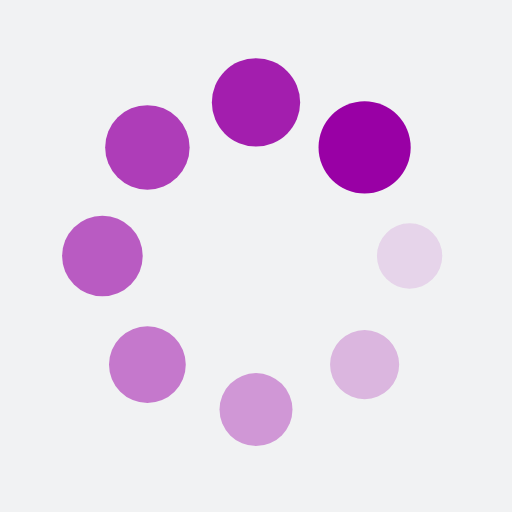
t = 0.00 s
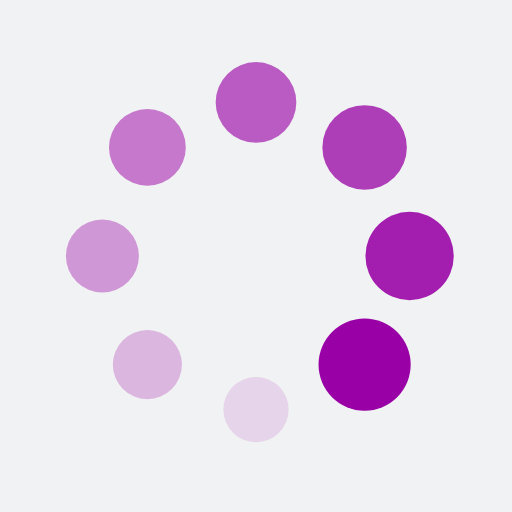
t = 0.25 s
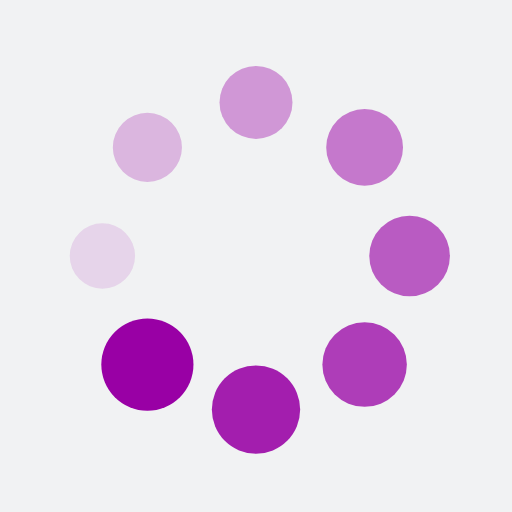
t = 0.50 s
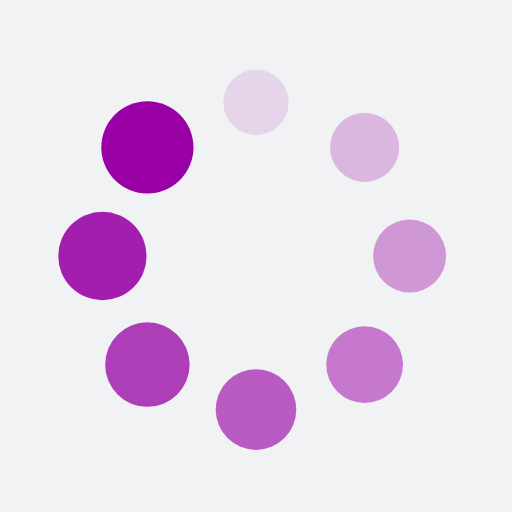
t = 0.75 s

The animated SVG that drew these frames (rendered in a browser with its animation timeline set to each time). Animation: 16 SMIL elements (animate=8,animateTransform=8); one cycle of 1.00 s, repeats indefinitely.

<?xml version="1.0" encoding="utf-8"?>
<svg xmlns="http://www.w3.org/2000/svg" xmlns:xlink="http://www.w3.org/1999/xlink" style="margin: auto; background: rgb(241, 242, 243); display: block; shape-rendering: auto; animation-play-state: running; animation-delay: 0s;" width="200px" height="200px" viewBox="0 0 100 100" preserveAspectRatio="xMidYMid">
<g transform="translate(80,50)" style="animation-play-state: running; animation-delay: 0s;">
<g transform="rotate(0)" style="animation-play-state: running; animation-delay: 0s;">
<circle cx="0" cy="0" r="6" fill="#9900a5" fill-opacity="1" style="animation-play-state: running; animation-delay: 0s;">
  <animateTransform attributeName="transform" type="scale" begin="-0.875s" values="1.5 1.5;1 1" keyTimes="0;1" dur="1s" repeatCount="indefinite" style="animation-play-state: running; animation-delay: 0s;"></animateTransform>
  <animate attributeName="fill-opacity" keyTimes="0;1" dur="1s" repeatCount="indefinite" values="1;0" begin="-0.875s" style="animation-play-state: running; animation-delay: 0s;"></animate>
</circle>
</g>
</g><g transform="translate(71.21320343559643,71.21320343559643)" style="animation-play-state: running; animation-delay: 0s;">
<g transform="rotate(45)" style="animation-play-state: running; animation-delay: 0s;">
<circle cx="0" cy="0" r="6" fill="#9900a5" fill-opacity="0.875" style="animation-play-state: running; animation-delay: 0s;">
  <animateTransform attributeName="transform" type="scale" begin="-0.75s" values="1.5 1.5;1 1" keyTimes="0;1" dur="1s" repeatCount="indefinite" style="animation-play-state: running; animation-delay: 0s;"></animateTransform>
  <animate attributeName="fill-opacity" keyTimes="0;1" dur="1s" repeatCount="indefinite" values="1;0" begin="-0.75s" style="animation-play-state: running; animation-delay: 0s;"></animate>
</circle>
</g>
</g><g transform="translate(50,80)" style="animation-play-state: running; animation-delay: 0s;">
<g transform="rotate(90)" style="animation-play-state: running; animation-delay: 0s;">
<circle cx="0" cy="0" r="6" fill="#9900a5" fill-opacity="0.75" style="animation-play-state: running; animation-delay: 0s;">
  <animateTransform attributeName="transform" type="scale" begin="-0.625s" values="1.5 1.5;1 1" keyTimes="0;1" dur="1s" repeatCount="indefinite" style="animation-play-state: running; animation-delay: 0s;"></animateTransform>
  <animate attributeName="fill-opacity" keyTimes="0;1" dur="1s" repeatCount="indefinite" values="1;0" begin="-0.625s" style="animation-play-state: running; animation-delay: 0s;"></animate>
</circle>
</g>
</g><g transform="translate(28.786796564403577,71.21320343559643)" style="animation-play-state: running; animation-delay: 0s;">
<g transform="rotate(135)" style="animation-play-state: running; animation-delay: 0s;">
<circle cx="0" cy="0" r="6" fill="#9900a5" fill-opacity="0.625" style="animation-play-state: running; animation-delay: 0s;">
  <animateTransform attributeName="transform" type="scale" begin="-0.5s" values="1.5 1.5;1 1" keyTimes="0;1" dur="1s" repeatCount="indefinite" style="animation-play-state: running; animation-delay: 0s;"></animateTransform>
  <animate attributeName="fill-opacity" keyTimes="0;1" dur="1s" repeatCount="indefinite" values="1;0" begin="-0.5s" style="animation-play-state: running; animation-delay: 0s;"></animate>
</circle>
</g>
</g><g transform="translate(20,50.00000000000001)" style="animation-play-state: running; animation-delay: 0s;">
<g transform="rotate(180)" style="animation-play-state: running; animation-delay: 0s;">
<circle cx="0" cy="0" r="6" fill="#9900a5" fill-opacity="0.5" style="animation-play-state: running; animation-delay: 0s;">
  <animateTransform attributeName="transform" type="scale" begin="-0.375s" values="1.5 1.5;1 1" keyTimes="0;1" dur="1s" repeatCount="indefinite" style="animation-play-state: running; animation-delay: 0s;"></animateTransform>
  <animate attributeName="fill-opacity" keyTimes="0;1" dur="1s" repeatCount="indefinite" values="1;0" begin="-0.375s" style="animation-play-state: running; animation-delay: 0s;"></animate>
</circle>
</g>
</g><g transform="translate(28.78679656440357,28.786796564403577)" style="animation-play-state: running; animation-delay: 0s;">
<g transform="rotate(225)" style="animation-play-state: running; animation-delay: 0s;">
<circle cx="0" cy="0" r="6" fill="#9900a5" fill-opacity="0.375" style="animation-play-state: running; animation-delay: 0s;">
  <animateTransform attributeName="transform" type="scale" begin="-0.25s" values="1.5 1.5;1 1" keyTimes="0;1" dur="1s" repeatCount="indefinite" style="animation-play-state: running; animation-delay: 0s;"></animateTransform>
  <animate attributeName="fill-opacity" keyTimes="0;1" dur="1s" repeatCount="indefinite" values="1;0" begin="-0.25s" style="animation-play-state: running; animation-delay: 0s;"></animate>
</circle>
</g>
</g><g transform="translate(49.99999999999999,20)" style="animation-play-state: running; animation-delay: 0s;">
<g transform="rotate(270)" style="animation-play-state: running; animation-delay: 0s;">
<circle cx="0" cy="0" r="6" fill="#9900a5" fill-opacity="0.25" style="animation-play-state: running; animation-delay: 0s;">
  <animateTransform attributeName="transform" type="scale" begin="-0.125s" values="1.5 1.5;1 1" keyTimes="0;1" dur="1s" repeatCount="indefinite" style="animation-play-state: running; animation-delay: 0s;"></animateTransform>
  <animate attributeName="fill-opacity" keyTimes="0;1" dur="1s" repeatCount="indefinite" values="1;0" begin="-0.125s" style="animation-play-state: running; animation-delay: 0s;"></animate>
</circle>
</g>
</g><g transform="translate(71.21320343559643,28.78679656440357)" style="animation-play-state: running; animation-delay: 0s;">
<g transform="rotate(315)" style="animation-play-state: running; animation-delay: 0s;">
<circle cx="0" cy="0" r="6" fill="#9900a5" fill-opacity="0.125" style="animation-play-state: running; animation-delay: 0s;">
  <animateTransform attributeName="transform" type="scale" begin="0s" values="1.5 1.5;1 1" keyTimes="0;1" dur="1s" repeatCount="indefinite" style="animation-play-state: running; animation-delay: 0s;"></animateTransform>
  <animate attributeName="fill-opacity" keyTimes="0;1" dur="1s" repeatCount="indefinite" values="1;0" begin="0s" style="animation-play-state: running; animation-delay: 0s;"></animate>
</circle>
</g>
</g>
<!-- [ldio] generated by https://loading.io/ --></svg>
